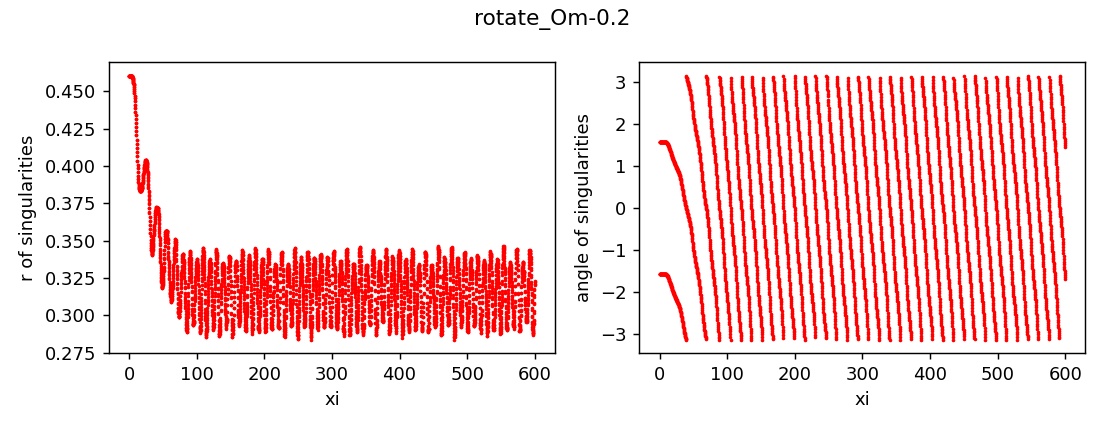

Data behind this chart, as committed beside it:
z, x, y, r, angle, charge
0.0, 0.0009974, -0.4604, 0.4604, -1.569, 1
0.0, 0.0009974, 0.4604, 0.4604, 1.569, 1
0.25, 0.0009968, -0.4604, 0.4604, -1.569, 1
0.25, 0.0009967, 0.4604, 0.4604, 1.569, 1
0.5, 0.0009945, -0.4604, 0.4604, -1.569, 1
0.5, 0.0009951, 0.4604, 0.4604, 1.569, 1
0.75, 0.0009903, -0.4604, 0.4604, -1.569, 1
0.75, 0.000993, 0.4604, 0.4604, 1.569, 1
1.0, 0.0009862, -0.4604, 0.4604, -1.569, 1
1.0, 0.0009891, 0.4604, 0.4604, 1.569, 1
1.25, 0.000982, -0.4604, 0.4604, -1.569, 1
1.25, 0.000983, 0.4604, 0.4604, 1.569, 1
1.5, 0.0009774, -0.4604, 0.4604, -1.569, 1
1.5, 0.0009749, 0.4604, 0.4604, 1.569, 1
1.75, 0.0009723, -0.4604, 0.4604, -1.569, 1
1.75, 0.000965, 0.4604, 0.4604, 1.569, 1
2.0, 0.0009669, -0.4604, 0.4604, -1.569, 1
2.0, 0.000953, 0.4604, 0.4604, 1.569, 1
2.25, 0.0009616, -0.4604, 0.4604, -1.569, 1
2.25, 0.0009386, 0.4604, 0.4604, 1.569, 1
2.5, 0.0009567, -0.4603, 0.4603, -1.569, 1
2.5, 0.0009215, 0.4603, 0.4603, 1.569, 1
2.75, 0.0009527, -0.4603, 0.4603, -1.569, 1
2.75, 0.0009011, 0.4603, 0.4603, 1.569, 1
3.0, 0.0009503, -0.4603, 0.4603, -1.569, 1
3.0, 0.0008772, 0.4603, 0.4603, 1.569, 1
3.25, 0.0009496, -0.4602, 0.4602, -1.569, 1
3.25, 0.0008494, 0.4602, 0.4602, 1.569, 1
3.5, 0.000951, -0.4601, 0.4601, -1.569, 1
3.5, 0.0008173, 0.4601, 0.4601, 1.569, 1
3.75, 0.0009548, -0.46, 0.46, -1.569, 1
3.75, 0.0007806, 0.46, 0.46, 1.569, 1
4.0, 0.0009611, -0.4599, 0.4599, -1.569, 1
4.0, 0.0007396, 0.4599, 0.4599, 1.569, 1
4.25, 0.0009699, -0.4597, 0.4597, -1.569, 1
4.25, 0.0006942, 0.4597, 0.4597, 1.569, 1
4.5, 0.0009807, -0.4595, 0.4595, -1.569, 1
4.5, 0.000645, 0.4595, 0.4595, 1.569, 1
4.75, 0.0009925, -0.4592, 0.4592, -1.569, 1
4.75, 0.0005926, 0.4592, 0.4592, 1.57, 1
5.0, 0.001005, -0.4589, 0.4589, -1.569, 1
5.0, 0.0005378, 0.4589, 0.4589, 1.57, 1
5.25, 0.001016, -0.4585, 0.4585, -1.569, 1
5.25, 0.0004832, 0.4585, 0.4585, 1.57, 1
5.5, 0.001023, -0.4581, 0.4581, -1.569, 1
5.5, 0.0004303, 0.4581, 0.4581, 1.57, 1
5.75, 0.001023, -0.4576, 0.4576, -1.569, 1
5.75, 0.000382, 0.4576, 0.4576, 1.57, 1
6.0, 0.001015, -0.457, 0.457, -1.569, 1
6.0, 0.0003414, 0.457, 0.457, 1.57, 1
6.25, 0.0009932, -0.4563, 0.4563, -1.569, 1
6.25, 0.0003126, 0.4563, 0.4563, 1.57, 1
6.5, 0.0009523, -0.4556, 0.4556, -1.569, 1
6.5, 0.0003014, 0.4556, 0.4556, 1.57, 1
6.75, 0.0008867, -0.4547, 0.4547, -1.569, 1
6.75, 0.0003134, 0.4547, 0.4547, 1.57, 1
7.0, 0.0007911, -0.4538, 0.4538, -1.569, 1
7.0, 0.0003537, 0.4538, 0.4538, 1.57, 1
7.25, 0.0006593, -0.4528, 0.4528, -1.569, 1
7.25, 0.0004292, 0.4528, 0.4528, 1.57, 1
... 4,742 more rows
